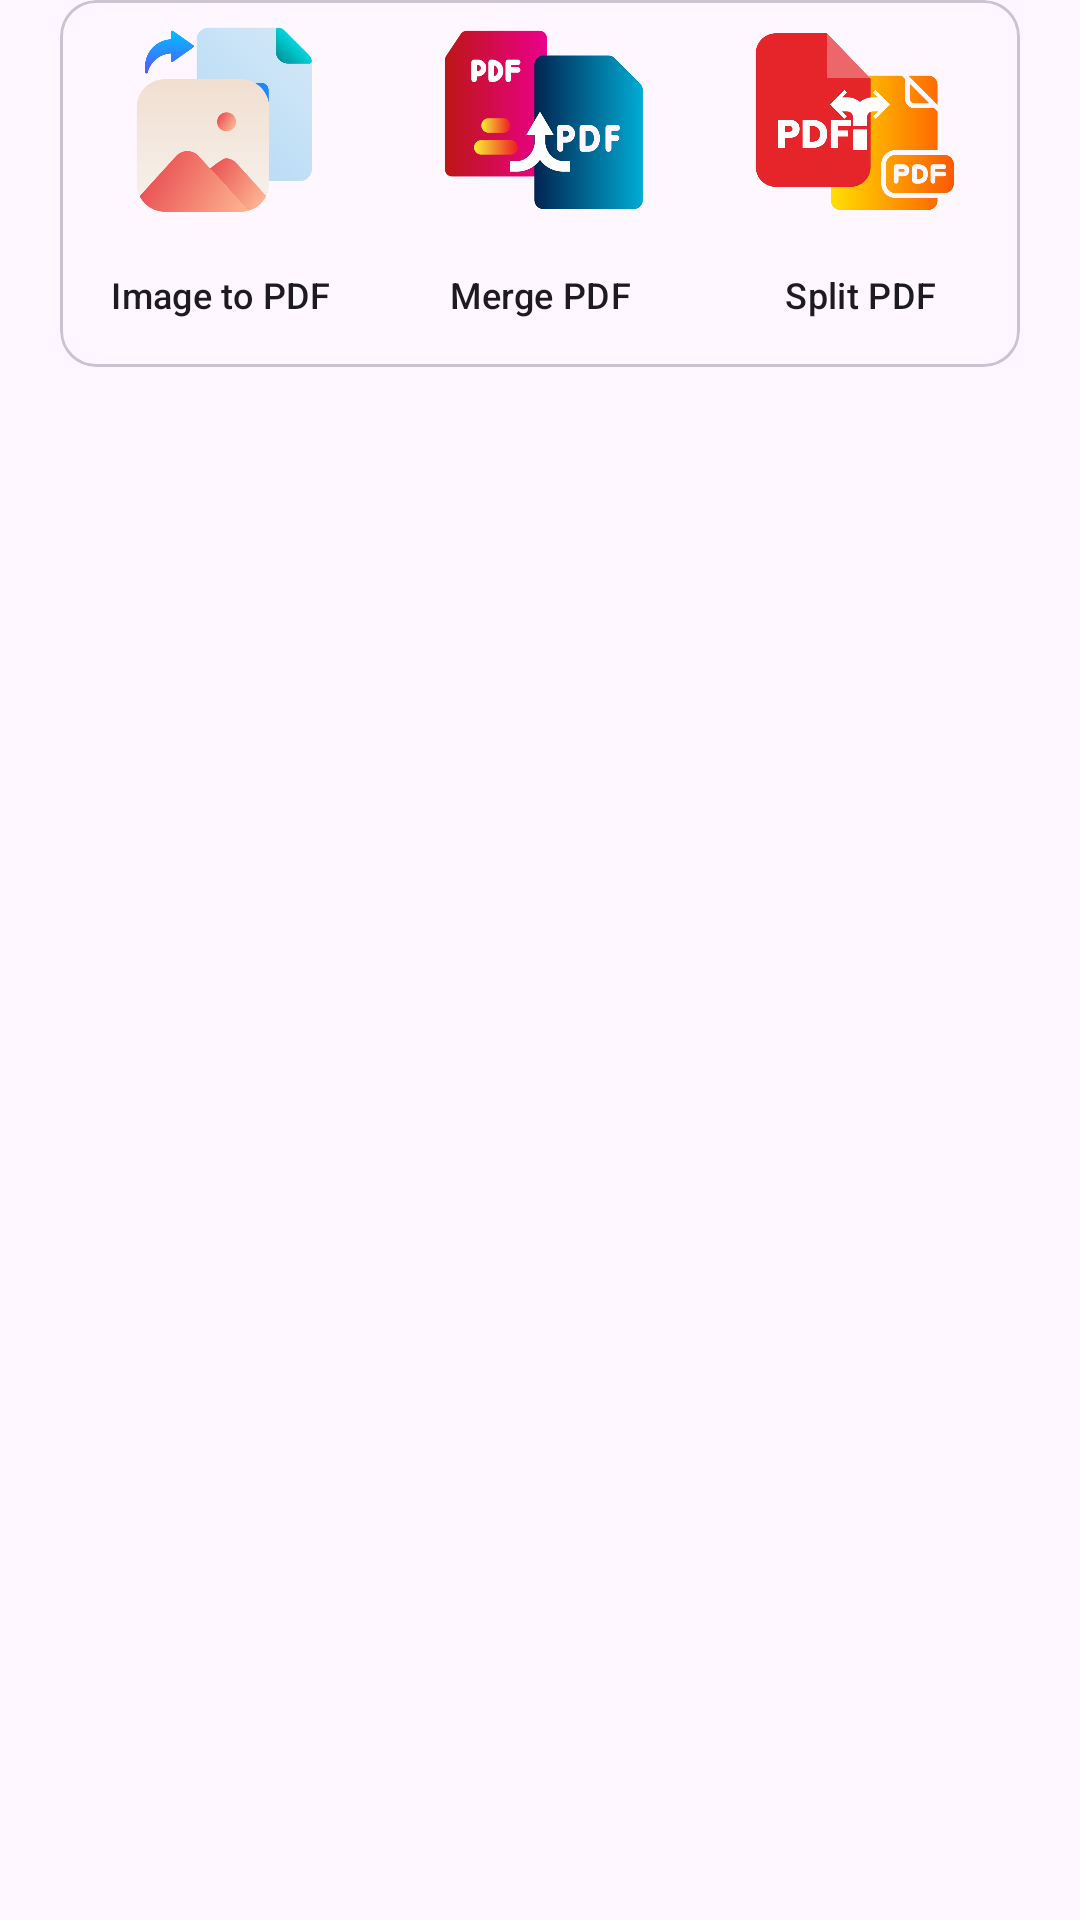

Here is an Android app screen rendered from its layout file. Give the layout XML and the strings, colors and styles it references.
<!-- AndroidManifest.xml: application theme Theme.PDFAura -->
<!-- res/layout/fragment_home.xml -->
<androidx.constraintlayout.widget.ConstraintLayout xmlns:android="http://schemas.android.com/apk/res/android"
    xmlns:tools="http://schemas.android.com/tools"
    android:layout_width="match_parent"
    android:layout_height="match_parent"
    xmlns:app="http://schemas.android.com/apk/res-auto"
    tools:context=".fragment.Home">

    


    <com.google.android.material.card.MaterialCardView
        android:id="@+id/card"
        android:layout_width="match_parent"
        android:layout_height="wrap_content"
        android:layout_marginStart="20dp"
        android:layout_marginEnd="20dp"
        app:layout_constraintEnd_toEndOf="parent"
        app:layout_constraintStart_toStartOf="parent"
        app:layout_constraintTop_toTopOf="parent">

        <LinearLayout
            android:layout_width="match_parent"
            android:layout_height="wrap_content"
            android:orientation="vertical">

            <LinearLayout
                android:layout_width="match_parent"
                android:layout_height="80dp"
                android:orientation="horizontal">

                <ImageView
                    android:layout_width="0dp"
                    android:layout_height="match_parent"
                    android:layout_weight="1"
                    android:adjustViewBounds="true"
                    app:layout_constraintDimensionRatio="1:1"
                    app:srcCompat="@drawable/img_to_pdf_converter" />

                <ImageView
                    android:layout_width="0dp"
                    android:layout_height="match_parent"
                    android:layout_weight="1"
                    android:adjustViewBounds="true"
                    app:layout_constraintDimensionRatio="1:1"
                    app:srcCompat="@drawable/merge_pdf" />


                <ImageView
                    android:layout_width="0dp"
                    android:layout_height="match_parent"
                    android:layout_weight="1"
                    android:adjustViewBounds="true"
                    app:layout_constraintDimensionRatio="1:1"
                    app:srcCompat="@drawable/pdf_split" />

            </LinearLayout>

            
            <LinearLayout
                android:layout_width="match_parent"
                android:layout_height="wrap_content"
                android:gravity="center"
                android:orientation="horizontal"
                android:paddingTop="10dp"
                android:paddingBottom="16dp">

                
                <TextView
                    android:layout_width="0dp"
                    android:layout_height="wrap_content"
                    android:layout_weight="1"
                    android:gravity="center"
                    android:text="Image to PDF"
                    android:textAppearance="?attr/textAppearanceTitleMedium"
                    android:textSize="12sp" />

                <TextView
                    android:layout_width="0dp"
                    android:layout_height="wrap_content"
                    android:layout_weight="1"
                    android:gravity="center"
                    android:text="Merge PDF"
                    android:textAppearance="?attr/textAppearanceTitleMedium"
                    android:textSize="12sp" />

                <TextView
                    android:layout_width="0dp"
                    android:layout_height="wrap_content"
                    android:layout_weight="1"
                    android:gravity="center"
                    android:text="Split PDF"
                    android:textAppearance="?attr/textAppearanceTitleMedium"
                    android:textSize="12sp" />


            </LinearLayout>

            
            

        </LinearLayout>

    </com.google.android.material.card.MaterialCardView>



</androidx.constraintlayout.widget.ConstraintLayout>
<!-- resources referenced by this layout -->
<resources>
  <!-- drawable img_to_pdf_converter: png bitmap (drawable, 56398 bytes) -->
  <!-- drawable merge_pdf: png bitmap (drawable, 28784 bytes) -->
  <!-- drawable pdf_split: png bitmap (drawable, 24120 bytes) -->
  <style name="Theme.PDFAura" parent="Base.Theme.PDFAura" />
  <style name="Base.Theme.PDFAura" parent="Theme.Material3.DayNight.NoActionBar">
          
          <item name="android:statusBarColor">@color/white</item>
          <item name="android:windowLightStatusBar">true</item>
  
  
      </style>
  <color name="white">#FFFFFFFF</color>
</resources>
